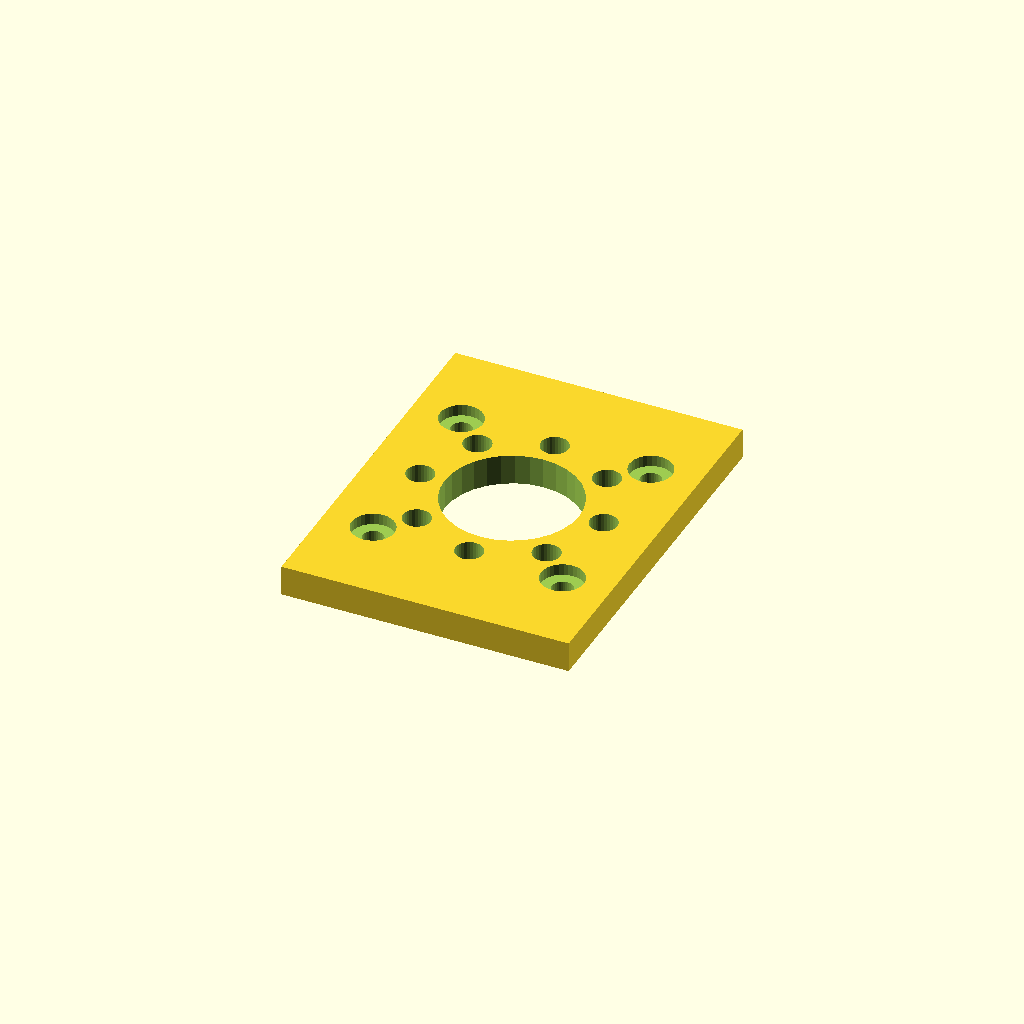
Cell 1: the model at its default parameters.
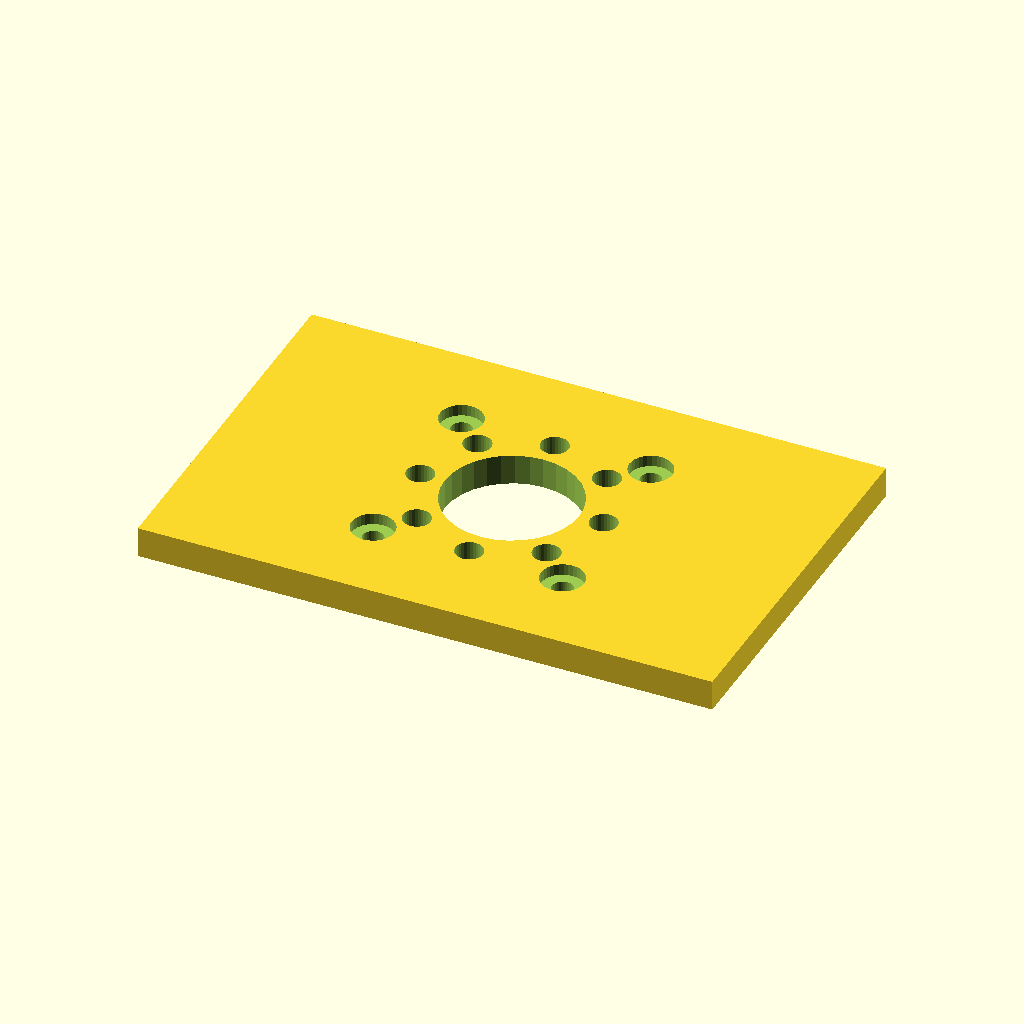
Cell 2 — plate_w set to 94, the other parameters unchanged.
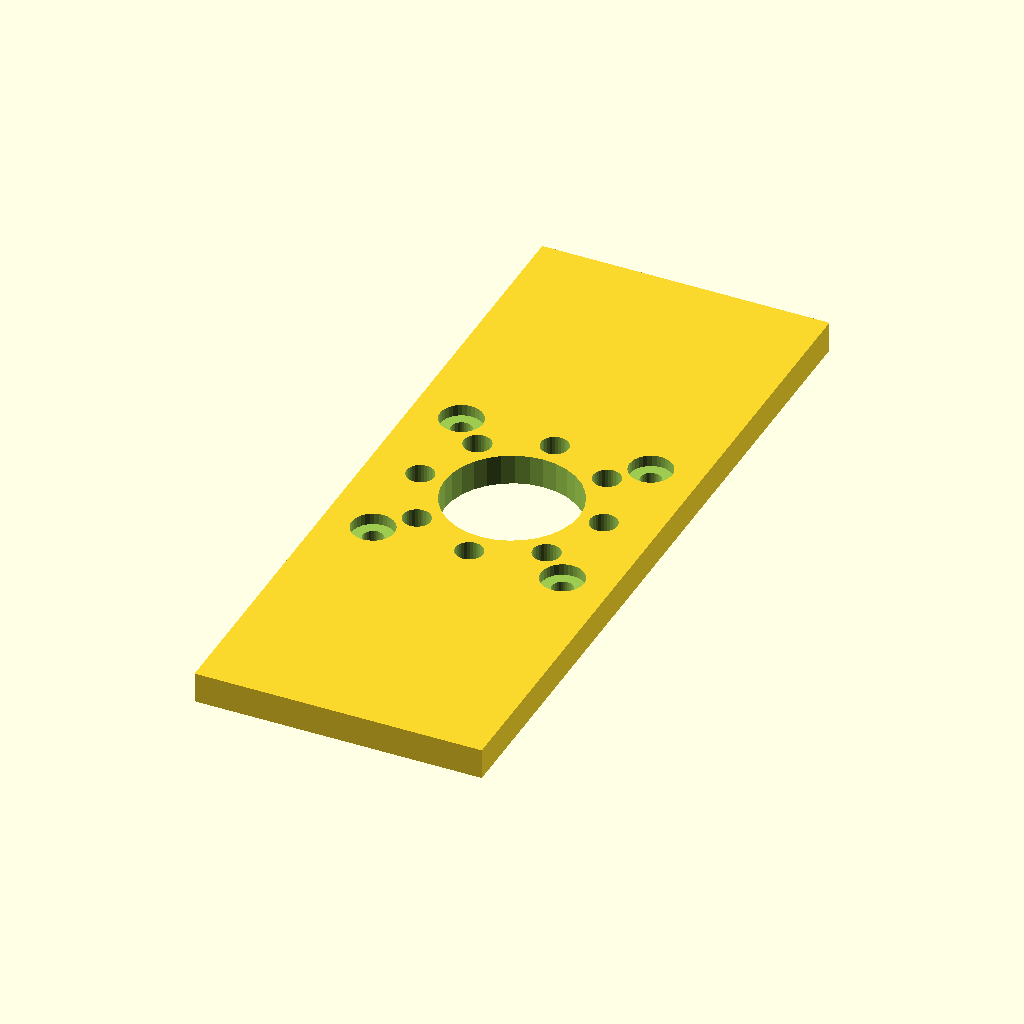
Cell 3: the same model with plate_d = 122.
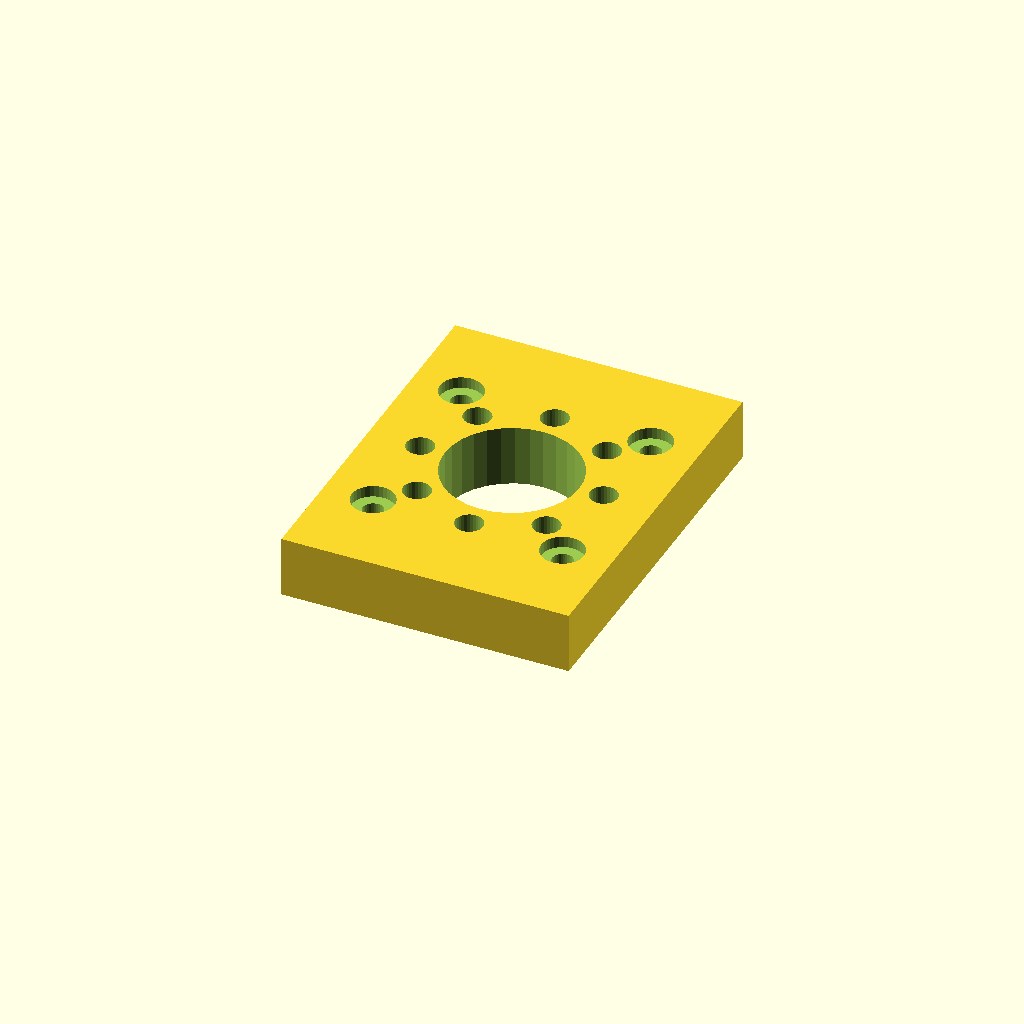
Cell 4: the same model with plate_t = 10.
All cells are drawn from one camera (rotation 55°, 0°, 25°, orthographic, colour scheme Cornfield), so only the parameter changes between them.
OpenSCAD source file optional_data/data/gen2/motormounts/part_0063.scad:
$fn = 32;

// ----------------------------------------------------------------------
// Motor mount plate: NEMA17, 47 x 61 x 5 mm
// ----------------------------------------------------------------------

// --- parameters (mm) ---
plate_w = 47;             // plate length, X
plate_d = 61;             // plate width, Y
plate_t = 5;              // plate thickness
pattern = 31;             // NEMA17 bolt spacing
motor_d = 3.4;            // NEMA17 screw clearance
pilot_d = 22;             // pilot boss bore
cb_d = 7;                 // counterbore seat
cb_h = 1.87;              // counterbore depth
second_d = 4.5;           // second fastener hole
bc_r = 15;                // second bolt circle radius
bc_n = 8;                 // second bolt circle count

module plate() {
  translate([-plate_w / 2, -plate_d / 2, 0]) cube([plate_w, plate_d, plate_t]);
}

module motor_holes() {
  for (sx = [-1, 1]) for (sy = [-1, 1])
    translate([sx * pattern / 2, sy * pattern / 2, -1])
      cylinder(h = plate_t + 2, d = motor_d);
}
module motor_counterbores() {
  for (sx = [-1, 1]) for (sy = [-1, 1])
    translate([sx * pattern / 2, sy * pattern / 2, plate_t - cb_h])
      cylinder(h = cb_h + 0.6, d = cb_d);
}

difference() {
  union() {
    plate();
  }
  motor_holes();
  translate([0, 0, -1]) cylinder(h = plate_t + 2, d = pilot_d);
  motor_counterbores();
  for (i = [0 : bc_n - 1]) rotate([0, 0, i * 360 / bc_n]) translate([bc_r, 0, -1])    cylinder(h = plate_t + 2, d = second_d);
}
Parameter table extracted from the source (name, type, default, range or options):
plate_w: number, default 47
plate_d: number, default 61
plate_t: number, default 5
pattern: number, default 31
motor_d: number, default 3.4
pilot_d: number, default 22
cb_d: number, default 7
cb_h: number, default 1.87
second_d: number, default 4.5
bc_r: number, default 15
bc_n: number, default 8
